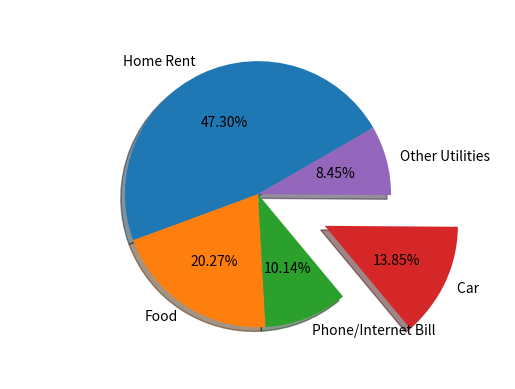

Reproduce this figure in Python.
import matplotlib.pyplot as plt
import numpy as np

# x=[1, 2, 3, 4, 5, 6, 7, 8, 9, 10]
# y=[24, 44, 66, 8, 100, 17982, 14, 1600, 18, 2800]
# z=[11890, 22, 37890, 430, 540, 6090, 790,]
# plt.figure(figsize=(66, 5))
#
#
# plt.grid(True, axis='both', color='gray', alpha=0.3, ls=':', lw=1)
# #plt.xticks(x)
#plt.xlabel("day")
#plt.ylabel('temperature')
#plt.title('')
#plt.legend(loc=0, shadow=True, fontsize="small")
#plt.show()
#
# place =['village', 'city']
# temperature = [13 ,150]
# ypos = np.arange(len(place))
#
# plt.bar(place, temperature)
# company=['GOOGL','AMZN','MSFT','FB']
# revenue=[90,136,89,27]
# profit=[40,2,34,12]
#
# xpos = np.arange(len(company))
# plt.subplot(2,1,1)
# plt.barh(xpos+0.2,revenue, height=0.4, label="Revenue")
# plt.barh(xpos-0.2,profit, height=0.4,label="Profit", color="green")
#
# # plt.xticks(xpos,company)
# plt.yticks(xpos,company)
# plt.ylabel("Revenue(Bln)")
# plt.title('US Technology Stocks')
# plt.legend()

#blood_sugar = [113, 85, 90, 150, 149, 88, 93, 115, 135, 80, 77, 82, 129]
# plt.hist(blood_sugar, rwidth=0.5) # by default number of bins is set to 10
#plt.hist(blood_sugar,rwidth=0.5,bins=4, histtype='stepfilled')
exp_vals = [1400,600,300,410,250]
exp_labels = ["Home Rent","Food","Phone/Internet Bill","Car ","Other Utilities"]
plt.axis('equal') # to make pie chart look circular
plt.pie(exp_vals,labels=exp_labels, explode=(0,0,0,0.5,0), shadow=True, autopct='%1.2f%%', startangle=30, radius=0.90,counterclock=True )
plt.savefig("piechart.jpg", bbox_inches="tight", pad_inches=1, transparent=True)

plt.show()
